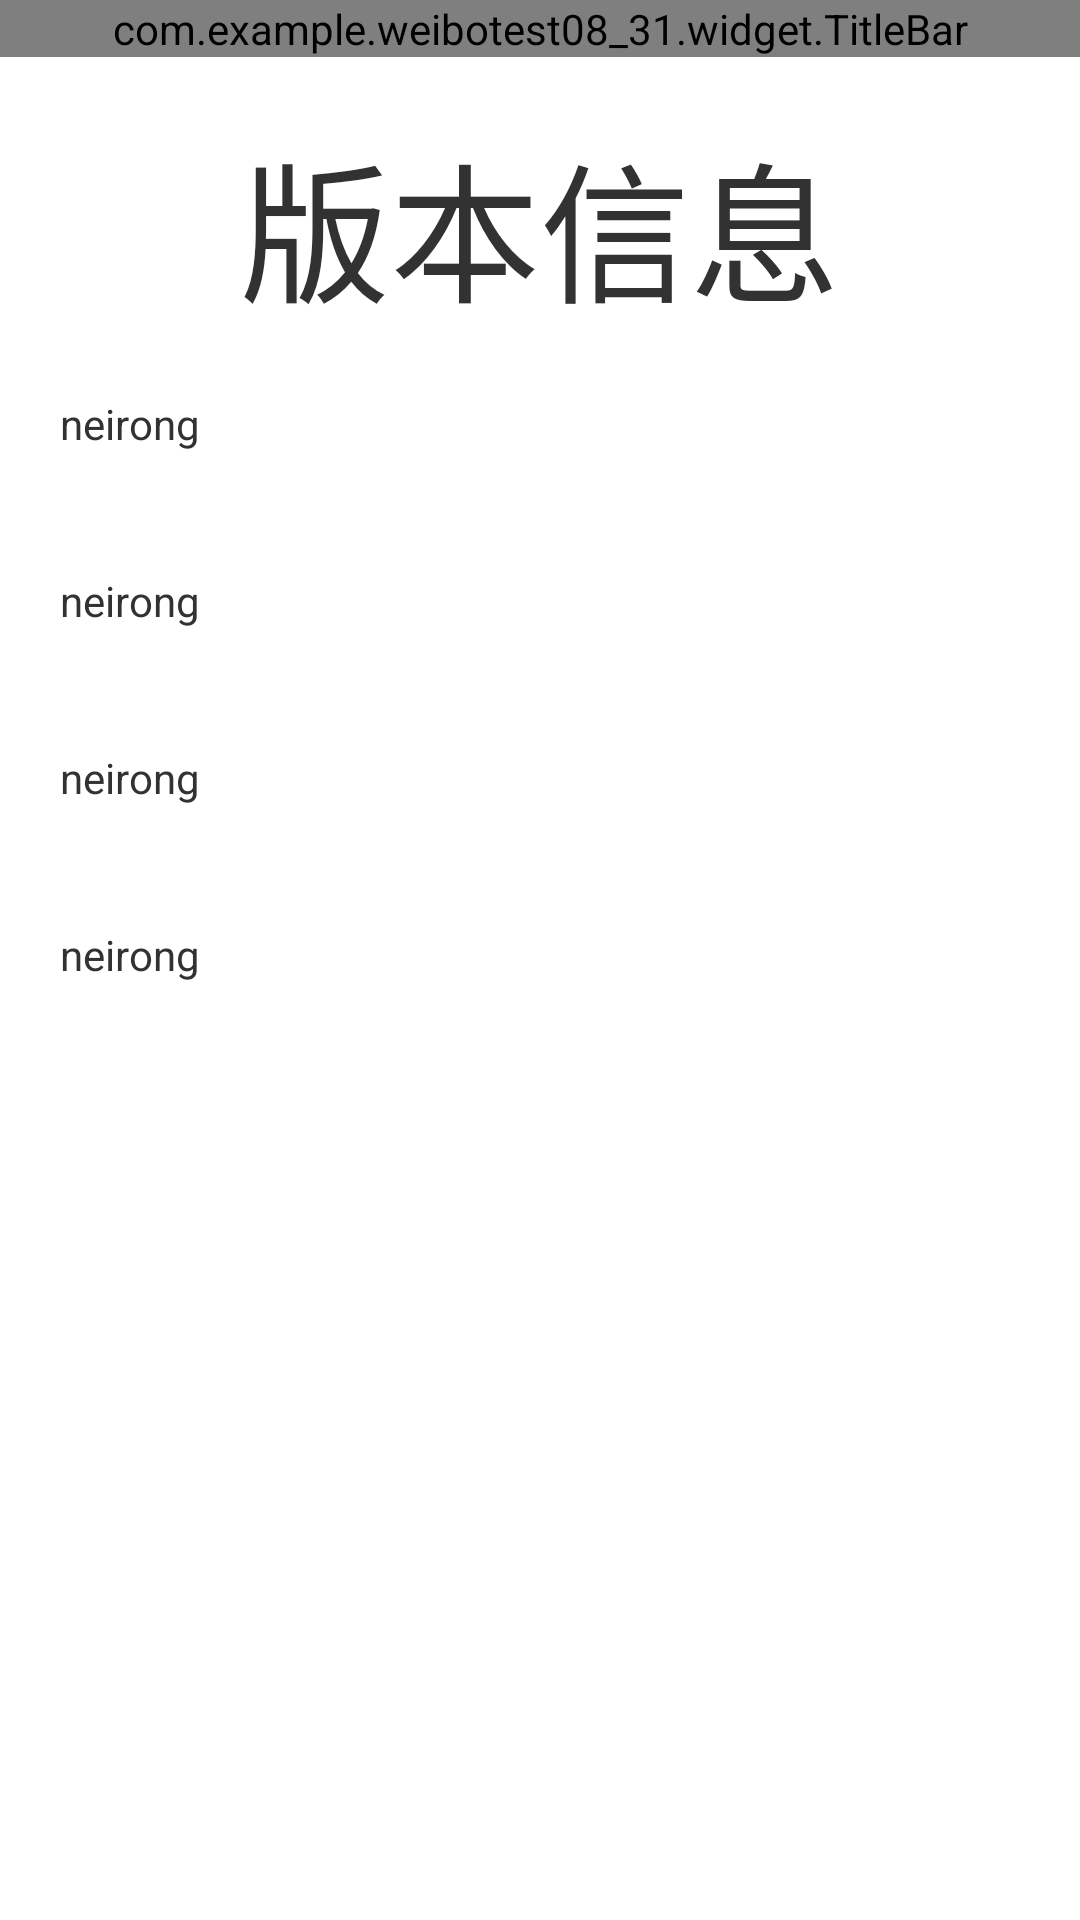

Android layout source for this screen:
<!-- AndroidManifest.xml: application theme AppTheme -->
<!-- res/layout/acty_version.xml -->
<?xml version="1.0" encoding="utf-8"?>

<LinearLayout xmlns:android="http://schemas.android.com/apk/res/android"
    android:layout_width="match_parent"
    android:layout_height="match_parent"
    android:orientation="vertical" >

    <com.example.weibotest08_31.widget.TitleBar
        android:id="@+id/av_tb_title"
        android:layout_width="fill_parent"
        android:layout_height="wrap_content" />

   <TextView
       android:id="@+id/av_tv_title"
       android:layout_width="wrap_content"
       android:layout_height="wrap_content"
       android:layout_marginTop="20dp"
       android:text="版本信息"
       android:textSize="50sp"
       android:layout_gravity="center_horizontal"/>
   <TextView
       android:layout_margin="20dp"
       android:id="@+id/av_tv_versionId"
       android:layout_width="fill_parent"
       android:layout_height="wrap_content"
       android:text="neirong"
       android:layout_gravity="center_horizontal"/>
   <TextView
       android:layout_margin="20dp"
       android:id="@+id/av_tv_version"
       android:layout_width="fill_parent"
       android:layout_height="wrap_content"
       android:text="neirong"
       android:layout_gravity="center_horizontal"/>
   <TextView
       android:layout_margin="20dp"
       android:id="@+id/av_tv_appUrl"
       android:layout_width="fill_parent"
       android:layout_height="wrap_content"
       android:text="neirong"
       android:layout_gravity="center_horizontal"/>
   <TextView
       android:layout_margin="20dp"
       android:id="@+id/av_tv_newDescribe"
       android:layout_width="fill_parent"
       android:layout_height="wrap_content"
       android:text="neirong"
       android:layout_gravity="center_horizontal"/>
</LinearLayout>
<!-- resources referenced by this layout -->
<resources>
  <style name="AppTheme" parent="AppBaseTheme">
          
          <item name="android:windowNoTitle">true</item>
      </style>
  <style name="AppBaseTheme" parent="android:Theme.Light">
          
      </style>
</resources>
